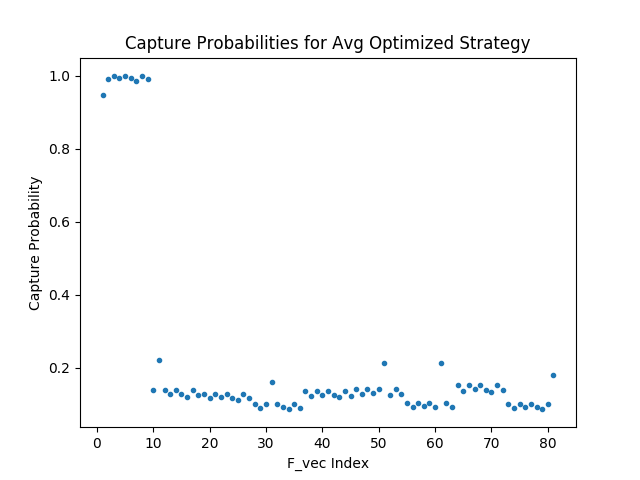

Source data for this figure (header and first rows):
9.463039636611938477e-01, 1.387377828359603882e-01, 1.290223300457000732e-01, 9.992717951536178589e-02, 1.359443813562393188e-01, 1.420207023620605469e-01, 1.024197638034820557e-01, 1.519764363765716553e-01, 9.995140880346298218e-02
9.909242391586303711e-01, 2.207874953746795654e-01, 1.167307794094085693e-01, 9.040743857622146606e-02, 1.229933947324752808e-01, 1.284908354282379150e-01, 9.266255795955657959e-02, 1.374981254339218140e-01, 9.042935818433761597e-02
1.000000000000000000e+00, 1.387377828359603882e-01, 1.290223300457000732e-01, 9.992717951536178589e-02, 1.359443813562393188e-01, 1.420207023620605469e-01, 1.024197638034820557e-01, 1.519764363765716553e-01, 9.995140880346298218e-02
9.952173233032226562e-01, 1.291430890560150146e-01, 1.200995296239852905e-01, 1.621735095977783203e-01, 1.265428811311721802e-01, 1.321989744901657104e-01, 9.533672034740447998e-02, 1.414662003517150879e-01, 9.303906559944152832e-02
1.000000000000000000e+00, 1.387377828359603882e-01, 1.290223300457000732e-01, 9.992717951536178589e-02, 1.359443813562393188e-01, 1.420207023620605469e-01, 1.024197638034820557e-01, 1.519764363765716553e-01, 9.995140880346298218e-02
9.929648637771606445e-01, 1.271010488271713257e-01, 1.182004809379577637e-01, 9.154570847749710083e-02, 1.245419383049011230e-01, 2.139843702316284180e-01, 9.382922947406768799e-02, 1.392292976379394531e-01, 9.156790375709533691e-02
9.846132993698120117e-01, 1.215283200144767761e-01, 1.130179986357688904e-01, 8.753190189599990845e-02, 1.190814152359962463e-01, 1.244040131568908691e-01, 2.137584090232849121e-01, 1.331248134374618530e-01, 8.755312860012054443e-02
1.000000000000000000e+00, 1.387377828359603882e-01, 1.290223300457000732e-01, 9.992717951536178589e-02, 1.359443813562393188e-01, 1.420207023620605469e-01, 1.024197638034820557e-01, 1.519764363765716553e-01, 9.995140880346298218e-02
9.919789433479309082e-01, 1.263123452663421631e-01, 1.174670159816741943e-01, 9.097764641046524048e-02, 1.237691268324851990e-01, 1.293012499809265137e-01, 9.324698895215988159e-02, 1.383653432130813599e-01, 1.805602908134460449e-01
